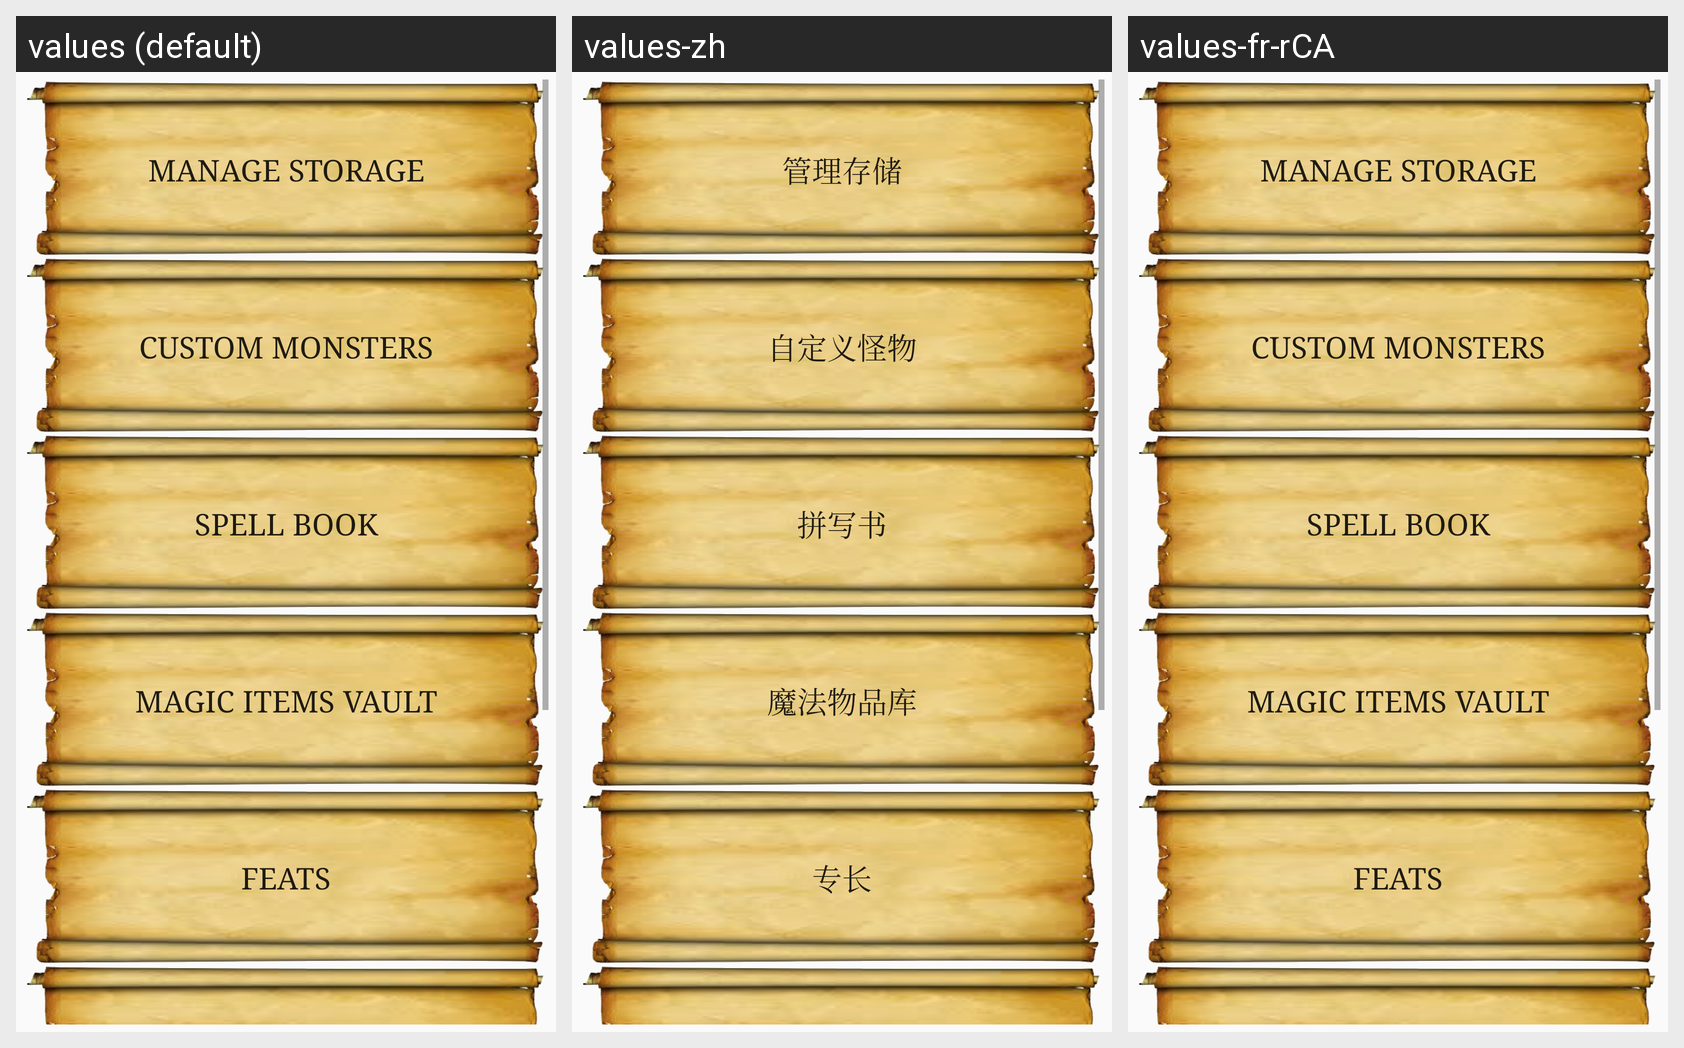

Strings drawn on this Android screen and how each of the app's shown locales translates them:
Android screen res/layout/activity_edit_databases.xml rendered under 3 locales, left to right: values (default), values-zh, values-fr-rCA. Device: Nexus 5 (rendered at 1080×1920; each locale shown at half size, 540×960, under a caption strip naming it); theme AppTheme.
Strings drawn on this screen, with the default value and each locale's value (text and hints the layout hard-codes, and strings that could not be matched under every locale, appear in the picture but are not listed):

editdata_manage_storage
  values: Manage Storage
  values-zh: 管理存储
  values-fr-rCA: Manage Storage  [not translated; the default value is used]

editdata_button_edit_custom_monsters
  values: Custom Monsters
  values-zh: 自定义怪物
  values-fr-rCA: Custom Monsters  [not translated; the default value is used]

editdata_button_edit_spells
  values: Spell Book
  values-zh: 拼写书
  values-fr-rCA: Spell Book  [not translated; the default value is used]

main_button_view_magic_items
  values: Magic Items Vault
  values-zh: 魔法物品库
  values-fr-rCA: Magic Items Vault  [not translated; the default value is used]

editdata_button_edit_feats
  values: Feats
  values-zh: 专长
  values-fr-rCA: Feats  [not translated; the default value is used]
